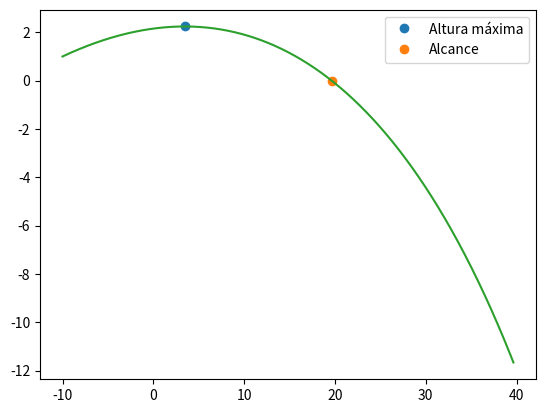

Python code for this plot:
import matplotlib.pyplot as plt
import numpy as np

#c) A rotação é descrita por 𝜔⃗⃗ = (0, 0, −100) rad/s

v0 = 130/3.6 # m/s
teta = np.radians(10)
dt = 0.001
g = 9.8
t0 = 0
tf =2

vt= 100/3.6 # m/s

n = int((tf-t0)/dt)
t = np.linspace(t0,tf,n)

vx = np.empty(n)
vy = np.empty(n)
vz = np.empty(n)

ax = np.empty(n)
ay = np.empty(n)
az = np.empty(n)

x = np.empty(n) 
y = np.empty(n)
z = np.empty(n)

v = np.empty(n)

x[0] = -10
y[0] = 1
z[0] = 0

vx[0] = v0*np.cos(teta)
vy[0] = v0*np.sin(teta)
vz[0] = 0

#Força Magnus -------------------
wz = -100
par = 1.225
r= 0.067/2
A = np.pi*r**2
massa= 0.057
c = 1/2 * A * par * r / massa
#--------------------------------

d = g/vt**2

for i in range(n-1):    
    v[i] = np.sqrt(vx[i]**2 + vy[i]**2)
    
    amx = -c*wz*vy[i] #Força magnus
    amy = c*wz*vx[i] #Força magnus
    
    ax[i] = -d*vx[i]*abs(v[i]) + amx #Acelaração com Força magnus
    ay[i] = -d*abs(v[i])*vy[i] - g + amy #Acelaração com Força magnus
    az[i] = 0
    
    vx[i+1] = vx[i] +ax[i]*dt
    vy[i+1] = vy[i] + ay[i]*dt
    vz[i+1] = vz[i] +az[i]*dt
    
    x[i+1] = x[i] + vx[i] * dt
    y[i+1] = y[i] + vy[i] * dt
    z[i+1] = z[i] + vz[i] * dt
    
    
for i in range(n-1):
    if (y[i+1]<y[i]):
        print("A altura max é {:0.2f} m".format(y[i]))
        plt.plot(x[i],y[i], "o", label="Altura máxima")
        break
    
for i in range(n-1):
    if (y[i+1]*y[i]<0):
        print("Alcance {:0.2f} m".format(x[i]))
        plt.plot(x[i],y[i], "o", label="Alcance")
        break
    
plt.plot(x,y)
plt.legend()
plt.show()